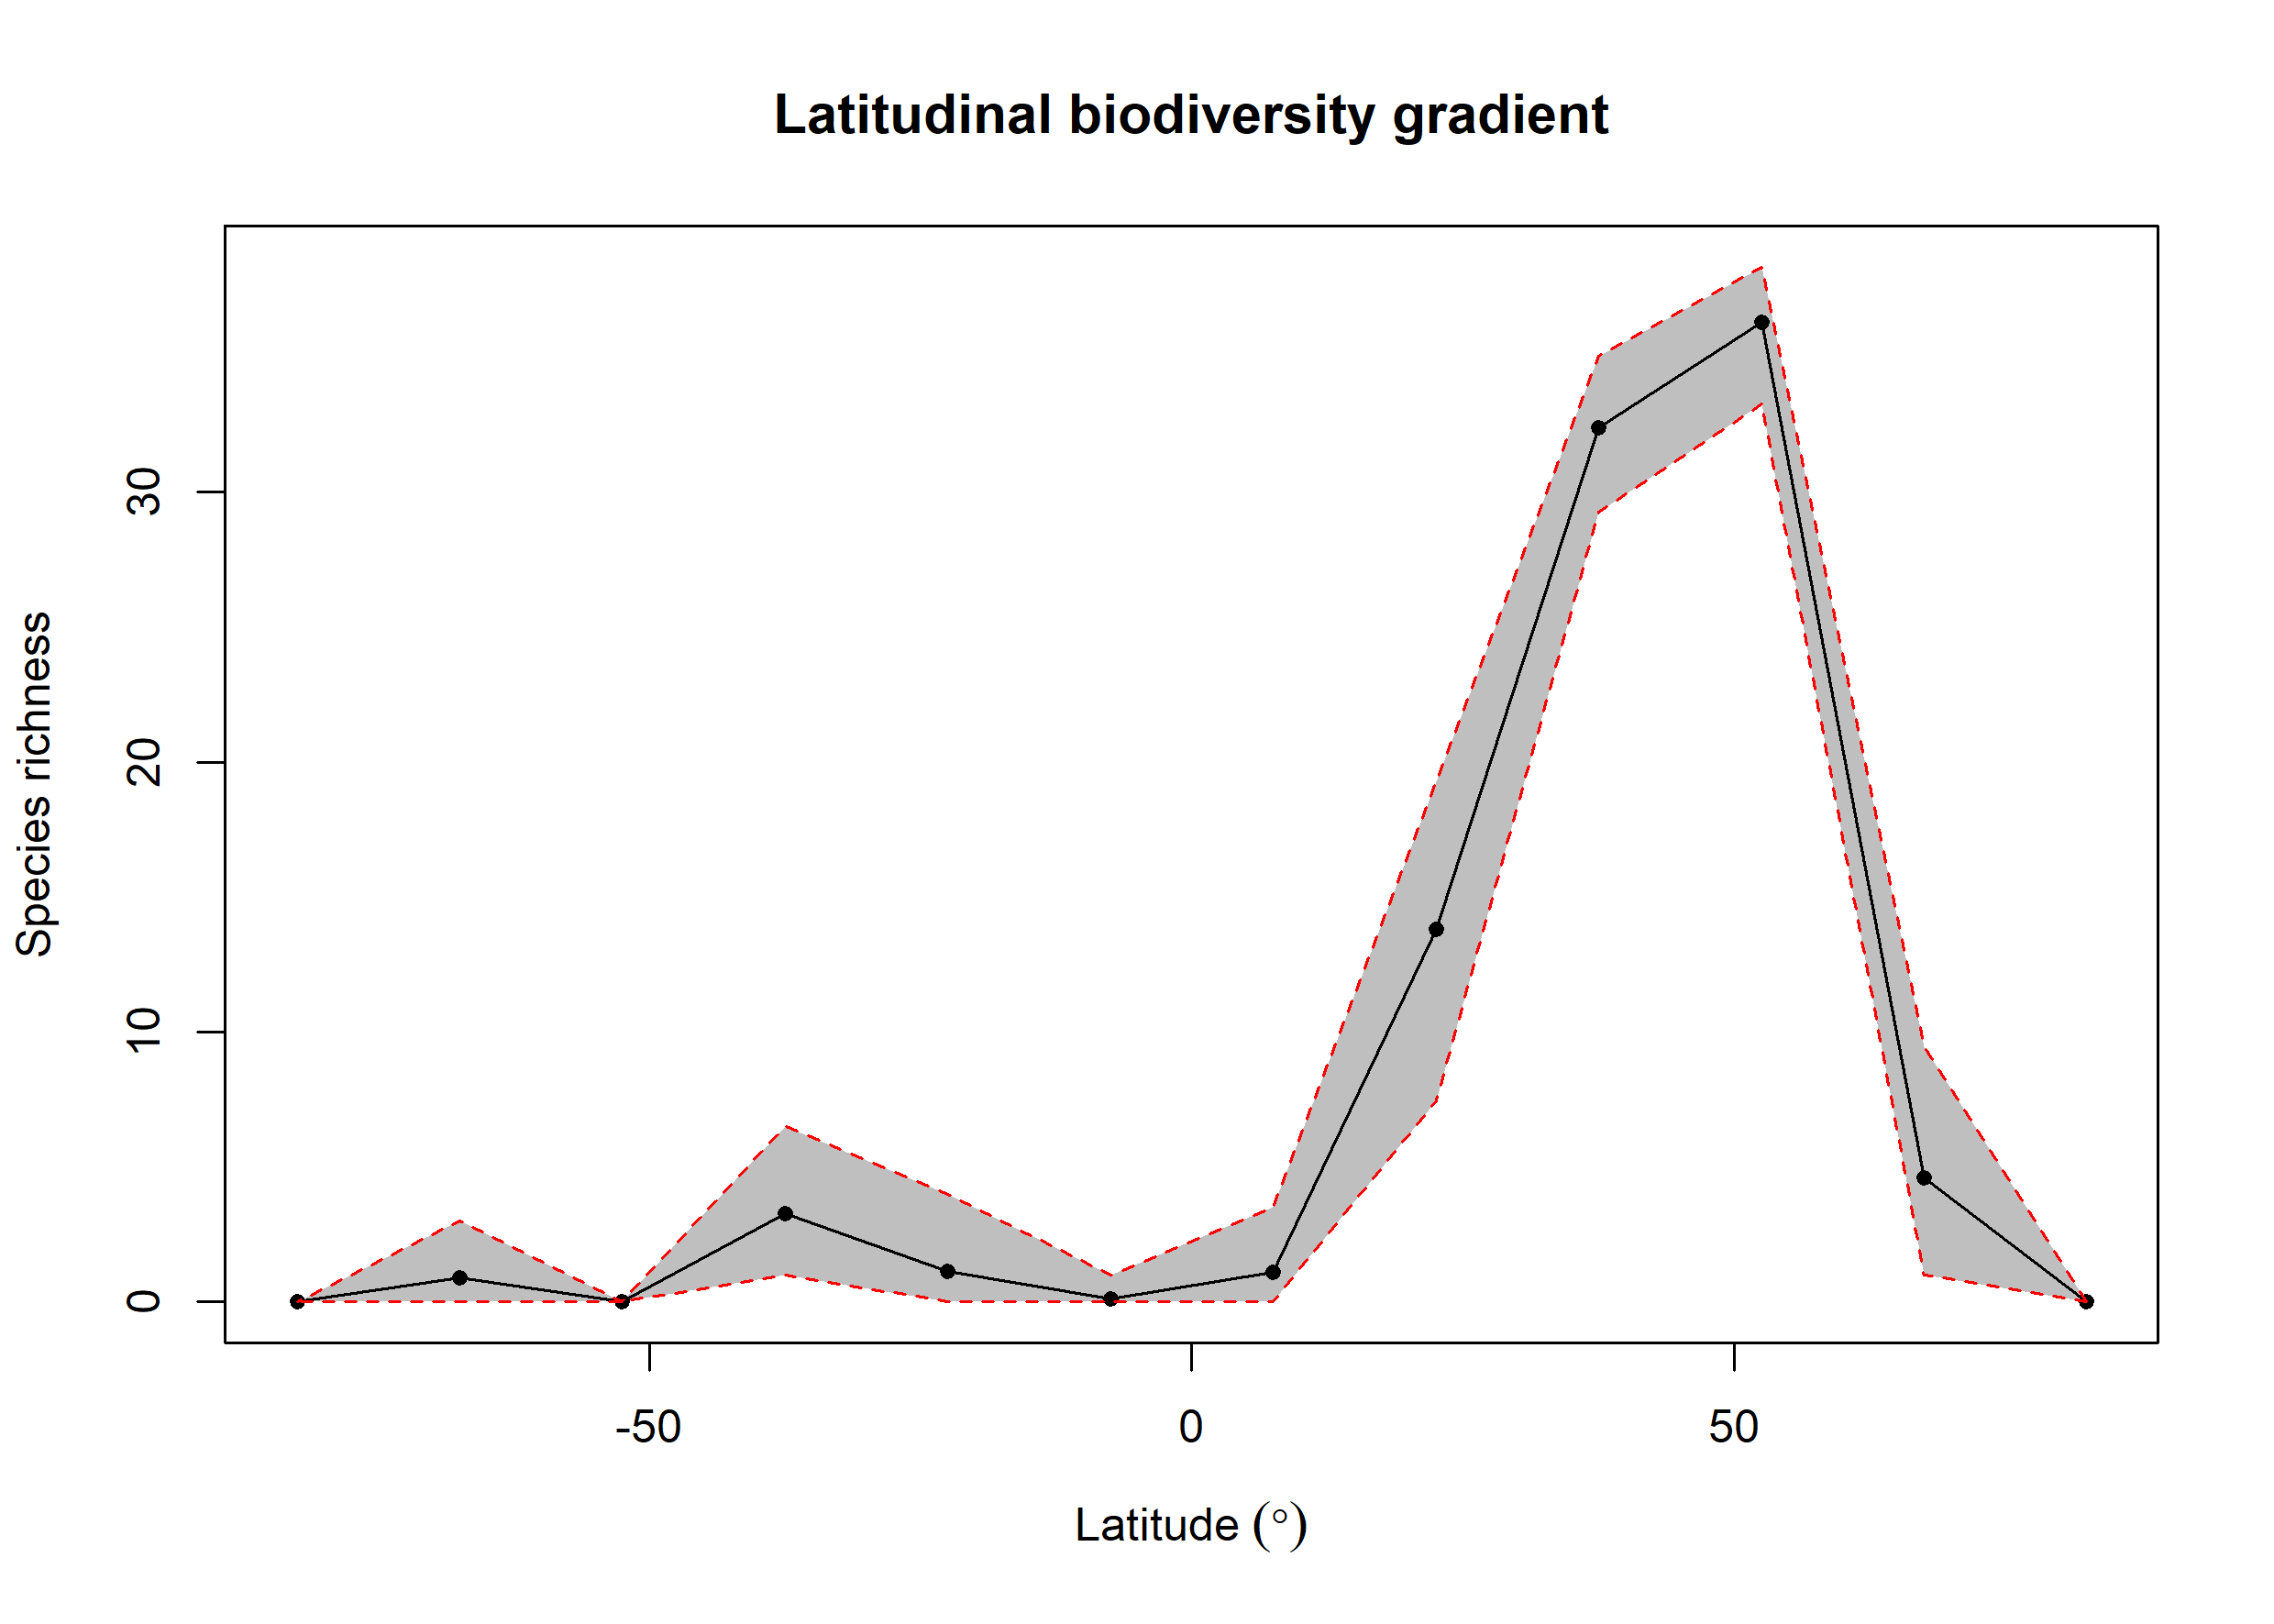

Data behind this chart, as committed beside it:
bin, max, min, mid, hemisphere, mean_richness, CI.Lower, CI.Upper
1, 90, 75, 82.5, N, NA, NA, NA
2, 75, 60, 67.5, N, 4.604, 1, 9.465
3, 60, 45, 52.5, N, 36.28, 33.26, 38.34
4, 45, 30, 37.5, N, 32.4, 29.27, 35.04
5, 30, 15, 22.5, N, 13.79, 7.439, 19.27
6, 15, 0, 7.5, N, 1.1, 0, 3.525
7, 0, -15, -7.5, S, 0.11, 0, 1
8, -15, -30, -22.5, S, 1.13, 0, 4
9, -30, -45, -37.5, S, 3.269, 1, 6.51
10, -45, -60, -52.5, S, NA, NA, NA
11, -60, -75, -67.5, S, 0.9, 0, 3
12, -75, -90, -82.5, S, NA, NA, NA
